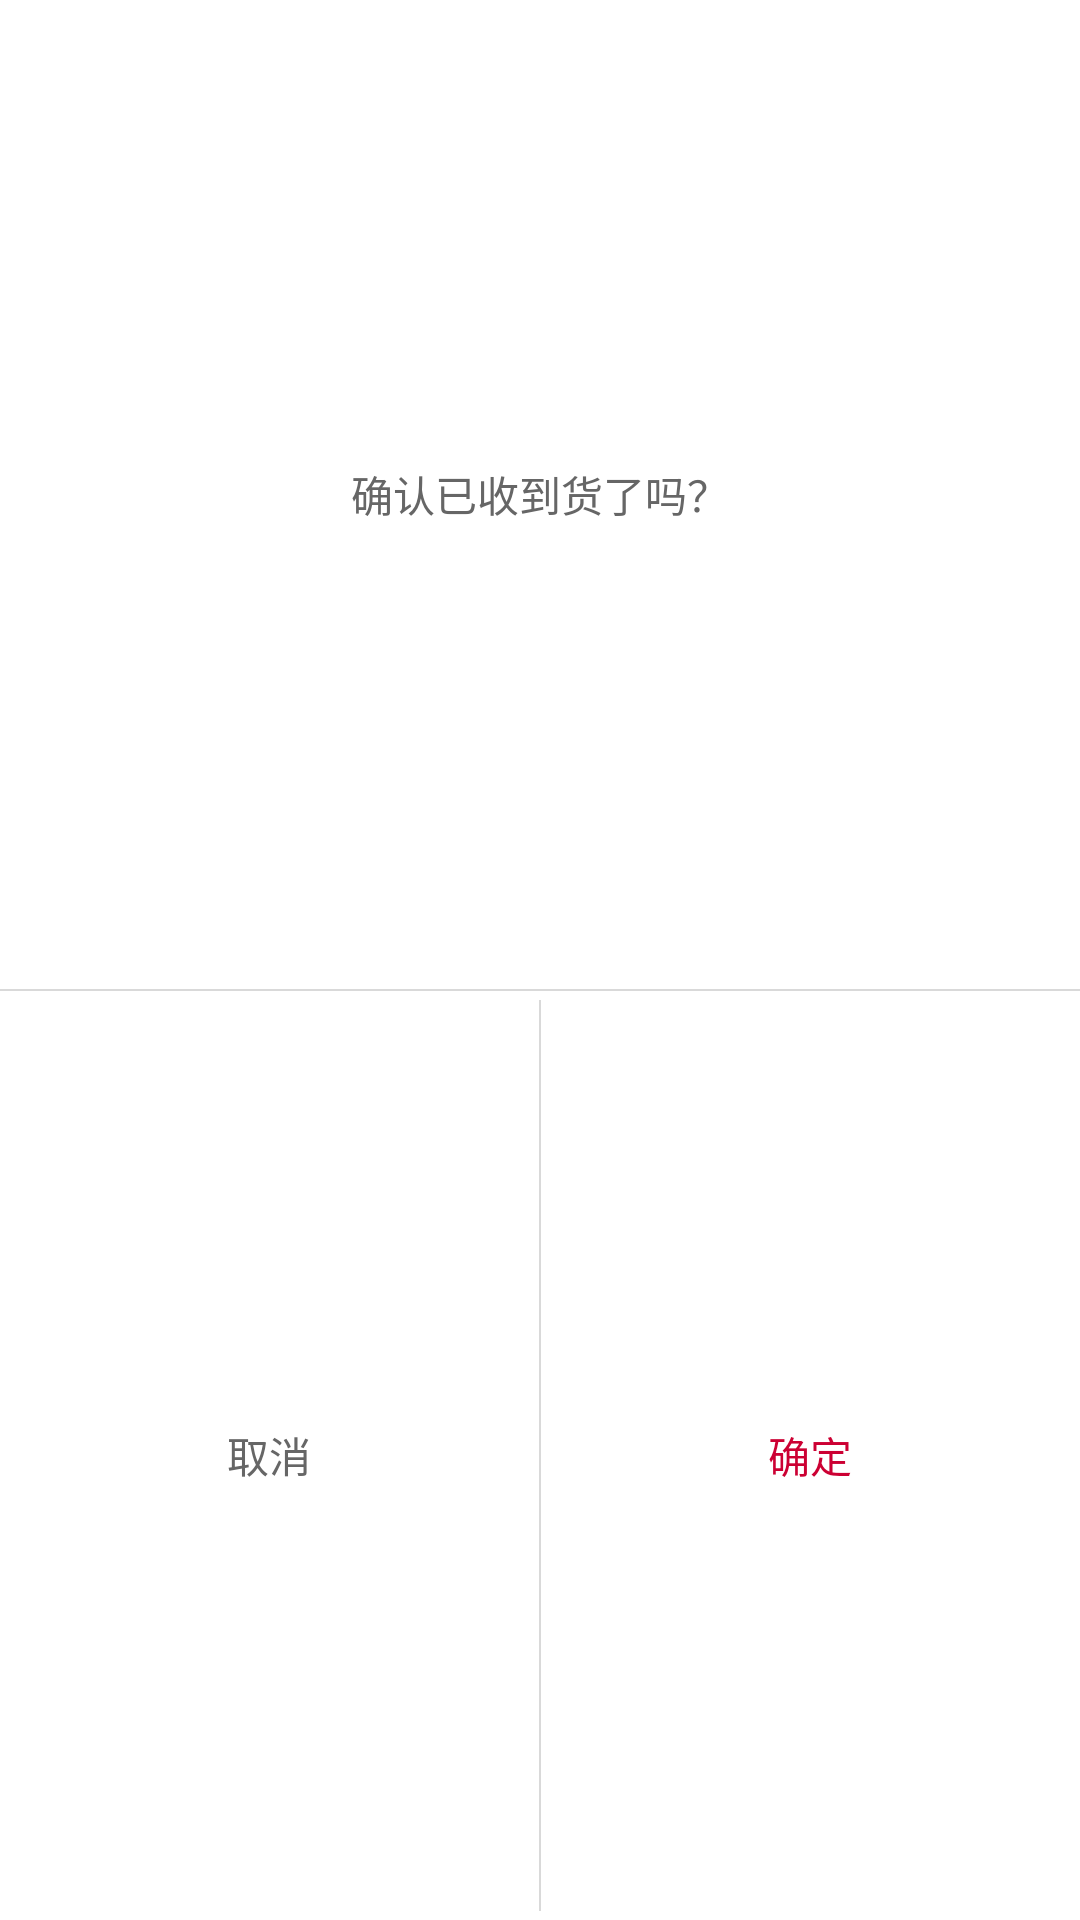

Android layout source for this screen:
<!-- AndroidManifest.xml: application theme AppTheme -->
<!-- res/layout/dialog_cancel_or_ok.xml -->
<?xml version="1.0" encoding="utf-8"?>
<LinearLayout xmlns:android="http://schemas.android.com/apk/res/android"
    xmlns:tools="http://schemas.android.com/tools"
    android:layout_width="200dp"
    android:layout_height="100dp"
    android:background="@drawable/shape_corner"
    android:gravity="center"
    android:orientation="vertical">

    

    <TextView
        android:layout_marginTop="10dp"
        android:visibility="visible"
        android:id="@+id/dialog_title_tv"
        android:layout_width="wrap_content"
        android:layout_height="0dp"
        android:layout_weight="1"
        android:gravity="center"
        android:textColor="#666666"
        android:text="确认已收到货了吗？" />

    <View
        android:layout_width="match_parent"
        android:layout_height="0.5dp"
        android:layout_marginTop="10dp"
        android:background="#D9D9D9" />

    <LinearLayout
        android:layout_width="match_parent"
        android:layout_height="0dp"
        android:layout_weight="1"
        android:gravity="center"
        android:orientation="horizontal">

        <TextView
            android:id="@+id/cancel_tv"
            android:layout_width="0dp"
            android:layout_height="wrap_content"
            android:layout_weight="1"
            android:gravity="center"
            android:text="取消"
            android:textColor="#666666" />

        <View
            android:layout_width="0.5dp"
            android:layout_height="match_parent"
            android:layout_marginTop="3dp"
            android:layout_marginBottom="3dp"
            android:background="#D9D9D9" />

        <TextView
            android:id="@+id/ok_tv"
            android:layout_width="0dp"
            android:layout_height="wrap_content"
            android:layout_weight="1"
            android:gravity="center"
            android:text="确定"
            android:textColor="#cc0033" />
    </LinearLayout>

</LinearLayout>
<!-- resources referenced by this layout -->
<resources>
  <!-- drawable shape_corner (drawable) -->
  <?xml version="1.0" encoding="utf-8"?>
  <shape xmlns:android="http://schemas.android.com/apk/res/android">
      <solid android:color="#ffffff" />
      <corners android:radius="15dp"/>
      <stroke android:width="1dp" android:color="#ffffff" />
  
  </shape>
  <style name="AppTheme" parent="Theme.MaterialComponents.Light.NoActionBar">
          
          <item name="colorPrimary">@color/colorPrimary</item>
          <item name="colorPrimaryDark">@color/colorAccent</item>
          <item name="colorAccent">@color/colorPrimary</item>
  
          
          
           
          
           
          
  
  
          
          <item name="android:windowContentTransitions">true</item>
          <item name="android:windowEnterTransition">@transition/activity_fade</item>
          <item name="android:windowExitTransition">@transition/activity_slide</item>
  
          
  
  
  
          
      </style>
  <color name="colorPrimary">#008577</color>
  <color name="colorAccent">#D81B60</color>
</resources>
